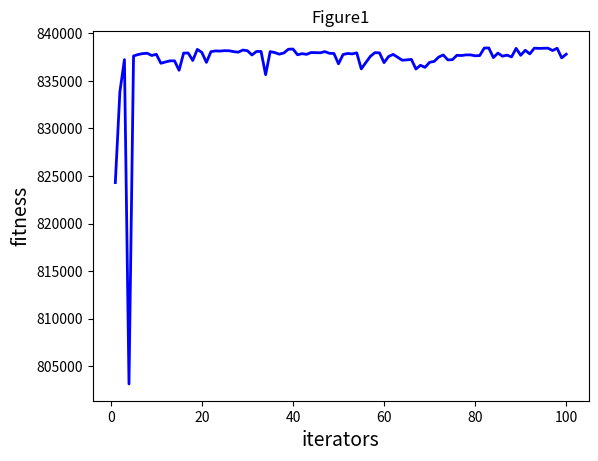

Here is the Python script that generated this plot:
import numpy as np
import matplotlib.pyplot as plt

"""
蚁群算法流程：
(1)初始化：
    初始化参数：alpha:信息素启发因子([0-5]); beta:期望值启发因子([0-5);rou:信息素挥发因子([0.1-0.99]);种群大小population_size[10,100]
    初始化蚂蚁种群：种群的大小为N，则初始化数组的大小就是（N，），如果是普通的函数优化的话，列数是自变量的个数
    初始化信息素：第一代信息素采用第一代蚁群的适应度值表示
(2)状态转移：根据上一代蚂蚁的信息素和距离等信息计算状态转移概率，根据状态转移概率进行局部搜索或者全局搜索
(3)约束边界：也称为越界保护
(4)选择：产生新种群的操作，根据目标函数值在原始蚁群和状态转移后的蚁群之间进行对比选择，如果原始蚁群的适应度更好，就保留，否则就转移
(5)更新信息素：有具体的公式
(6)对选择后的蚁群重复进行状态转移、约束边界和更新信息素3步，一直到结束。

"""


class ACO:
    def __init__(self, parameters):
        """
        Ant Colony Optimization
        :param parameters: a list type,Like[iter,population_size,var_num_min,var_num_max]
        """
        # 初始化
        # 初始化方法接受传入的参数，包括最大值，最小值，种群大小和迭代代数。
        # 通过这些参数初始化产生一个蚂蚁种群，并记录当前代全局最优位置。
        self.iter = parameters[0]  # 迭代的次数
        self.population_size = parameters[1]  # 种群的大小
        self.var_num = len(parameters[2])  # 自变量的个数
        self.bound = []  # 自变量的约束范围
        self.bound.append(parameters[2])
        self.bound.append(parameters[3])
        self.population_x = np.zeros((self.population_size, self.var_num))  # 所有蚂蚁的位置
        self.g_best = np.zeros((1, self.var_num))  # 全局蚂蚁最优的位置
        # 初始化第0代 初始的全局最优解
        temp = -1
        for i in range(self.population_size):  # 对于每一只蚂蚁来说都会有一个潜在解
            for j in range(self.var_num):  # 取出每一个变量,产生一个在[var_num_min,var_num_max]范围内的随机数
                self.population_x[i][j] = np.random.uniform(self.bound[0][j], self.bound[1][j])
            fit = self.fitness(self.population_x[i])
            if fit > temp:
                self.g_best = self.population_x[i]
                temp = fit
        print("初始种群：", self.population_x)

    def fitness(self, ind_var):
        """
        个体适应值计算
        """
        x1 = ind_var[0]
        x2 = ind_var[1]
        x3 = ind_var[2]
        x4 = ind_var[3]
        y = x1 ** 2 + x2 ** 2 + x3 ** 3 + x4 ** 4
        return y

    # 更新位置信息和信息素信息
    def update_operator(self, gen, tau, tau_max):
        rou = 0.8  # 信息素挥发系数
        Q = 1  # 每只蚂蚁的信息素释放总量
        lamda = 1 / gen
        pi = np.zeros(self.population_size)
        for i in range(self.population_size):  # 对于每一只蚂蚁
            for j in range(self.var_num):  # 对于每一个变量
                pi[i] = (tau_max - tau[i]) / tau_max  # 计算蚂蚁 i 的状态转移概率
                # 更新位置
                if pi[i] < np.random.uniform(0, 1):  # 这里也可以直接使用一个常数来判断是进行局部搜索还是全局搜索
                    # 局部搜索公式：new = old + r1 *step* lamda
                    self.population_x[i][j] = self.population_x[i][j] + np.random.uniform(-1, 1) * lamda
                else:
                    # 全局搜索公式：new = old + r2 *range
                    self.population_x[i][j] = self.population_x[i][j] + np.random.uniform(-1, 1) * (
                            self.bound[1][j] - self.bound[0][j]) / 2
                # 越界保护
                if self.population_x[i][j] < self.bound[0][j]:
                    self.population_x[i][j] = self.bound[0][j]
                if self.population_x[i][j] > self.bound[1][j]:
                    self.population_x[i][j] = self.bound[1][j]


            # 更新每只蚂蚁的信息素
            tau[i] = (1 - rou) * tau[i] + Q * self.fitness(self.population_x[i])  # 蚁密模型

            # 更新全局最优值
            if self.fitness(self.population_x[i]) > self.fitness(self.g_best):
                self.g_best = self.population_x[i]

        tau_max = np.max(tau)

        return tau_max, tau  # t_max是信息素最大的那个值，t存放着每一只蚂蚁在一代中的信息素

    # 主程序
    def main(self):
        popobj = []
        best = np.zeros((1, self.var_num))[0]
        for gen in range(1, self.iter + 1):
            # 第一代的时候，初始的信息素根据第一代的适应度值计算
            if gen == 1:
                tau_init = np.array(list(map(self.fitness, self.population_x)))
                # map()是Python内置的高阶函数，它接受一个函数f 和一个list,并通过把函数f 依次作用在list的每一个元素上，得到一个新的list并返回，map函数一定是要经过list()转换的
                tau_max, tau = self.update_operator(gen, tau_init, np.max(tau_init))
            else:
                # 状态转移：更新位置与信息素
                tau_max, tau = self.update_operator(gen, tau, tau_max)
            popobj.append(self.fitness(self.g_best))
            print('############ Generation {} ############'.format(str(gen)))
            print(self.g_best)
            print(self.fitness(self.g_best))
            if self.fitness(self.g_best) > self.fitness(best):
                best = self.g_best.copy()
            print('最好的位置：{}'.format(best))
            print('最大的函数值：{}'.format(self.fitness(best)))
        print("---- End of (successful) Searching ----")

        plt.figure()
        plt.title("Figure1")
        plt.xlabel("iterators", size=14)
        plt.ylabel("fitness", size=14)
        t = [t for t in range(1, self.iter + 1)]
        plt.plot(t, popobj, color='b', linewidth=2)
        plt.show()


if __name__ == '__main__':
    iter = 100
    population_size = 100
    low = [1, 1, 1, 1]
    up = [30, 30, 30, 30]
    parameters = [iter, population_size, low, up]
    aco = ACO(parameters)
    aco.main()
